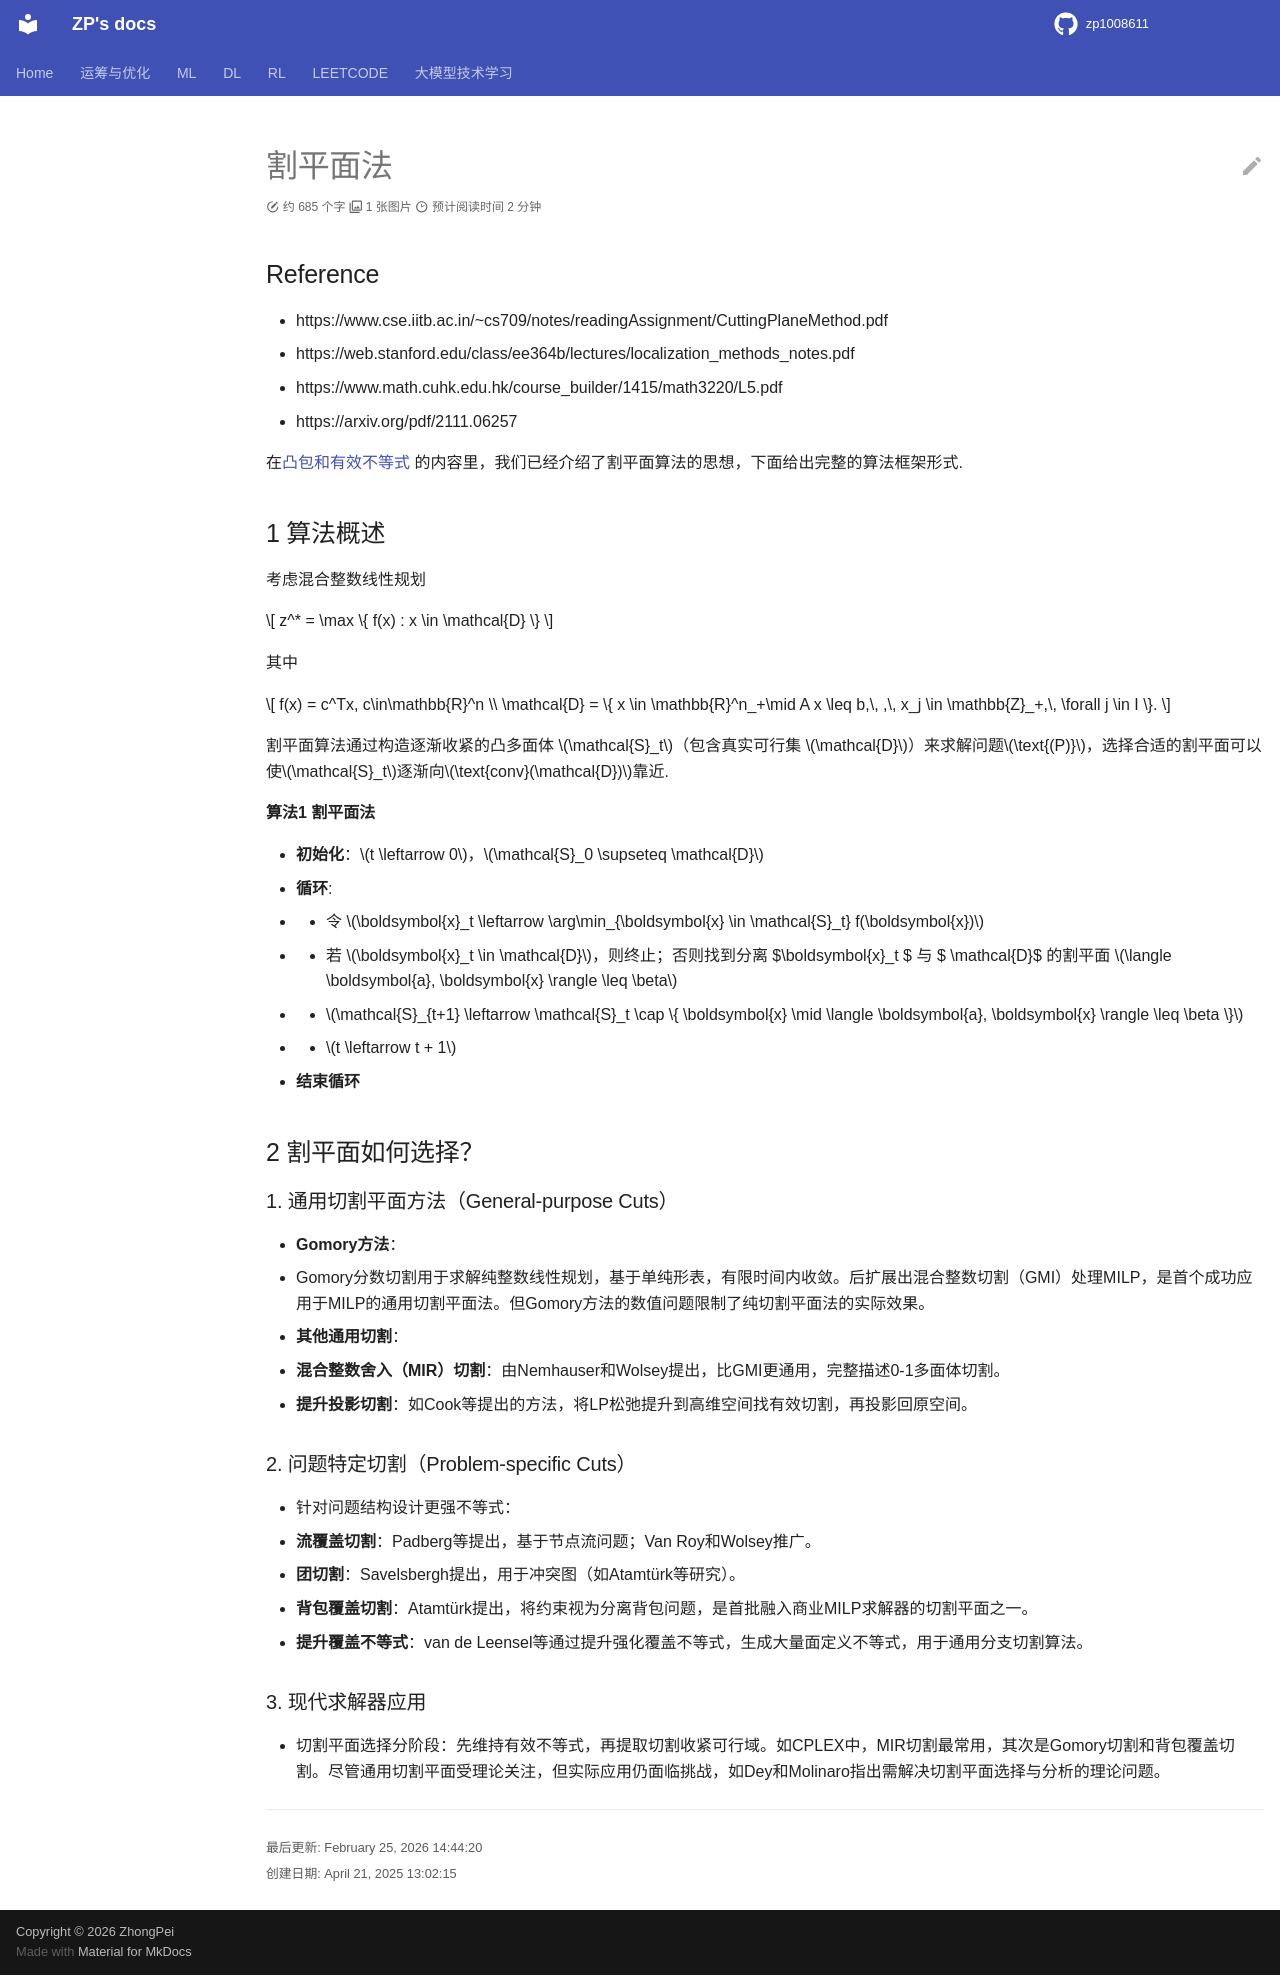

repository: zp1008611/zp1008611.github.io · page: oropt/or_exact/IP_cutting_planes/index.html · generator: mkdocs

割平面法
========



Reference

---------



-  https://www.cse.iitb.ac.in/~cs709/notes/readingAssignment/CuttingPlaneMethod.pdf

-  https://web.stanford.edu/class/ee364b/lectures/localization_methods_notes.pdf

-  https://www.math.cuhk.edu.hk/course_builder/1415/math3220/L5.pdf

-  https://arxiv.org/pdf/2111.06257



在\ `凸包和有效不等式 <..\IP_convex_hull_and_valid_ineq\README.md>`__

的内容里，我们已经介绍了割平面算法的思想，下面给出完整的算法框架形式.



1 算法概述

----------



| 考虑混合整数线性规划

| 



  .. math::





     z^* = \max \{ f(x) : x \in \mathcal{D} \} 

| 其中

| 



  .. math::





     f(x) = c^Tx, c\in\mathbb{R}^n\\

     \mathcal{D} = \{ x \in \mathbb{R}^n_+\mid A x \leq b,\, ,\, x_j \in \mathbb{Z}_+,\, \forall j \in I \}.



割平面算法通过构造逐渐收紧的凸多面体 $ :raw-latex:`\mathcal{S}`\_t

$（包含真实可行集 $ :raw-latex:`\mathcal{D}`

:math:`）来求解问题`\ :raw-latex:`\text{(P)}`\ :math:`，选择合适的割平面可以使`

:raw-latex:`\mathcal{S}`\_t

:math:`逐渐向`\ :raw-latex:`\text{conv}`(:raw-latex:`\mathcal{D}`)$靠近.



| **算法1 割平面法**

| 1 **初始化**\ ：$ t :raw-latex:`\leftarrow 0` :math:`，`

  :raw-latex:`\mathcal{S}`\_0

  :raw-latex:`\supseteq `:raw-latex:`\mathcal{D}` $

| 2 **循环**\ ：\ :math:`\\` 3 :math:`\quad` 令 $

  :raw-latex:`\boldsymbol{x}`\ *t

  :raw-latex:`\leftarrow `:raw-latex:`\arg`:raw-latex:`\min`*\ {:raw-latex:`\boldsymbol{x}`

  :raw-latex:`\in `:raw-latex:`\mathcal{S}`\_t}

  f(:raw-latex:`\boldsymbol{x}`) $

| 4 :math:`\quad` 若 $ :raw-latex:`\boldsymbol{x}`\_t

  :raw-latex:`\in `:raw-latex:`\mathcal{D}` $，则终止；否则找到分离 $

  :raw-latex:`\boldsymbol{x}`\ *t $ 与 $ :raw-latex:`\mathcal{D}` $

  的割平面 $ :raw-latex:`\langle `:raw-latex:`\boldsymbol{a}`,

  :raw-latex:`\boldsymbol{x}`

  :raw-latex:`\rangle `:raw-latex:`\leq `:raw-latex:`\beta `$

  5 :math:`\quad` $ :raw-latex:`\mathcal{S}`*\ {t+1}

  :raw-latex:`\leftarrow `:raw-latex:`\mathcal{S}`\_t

  :raw-latex:`\cap `{ :raw-latex:`\boldsymbol{x}`

  :raw-latex:`\mid `:raw-latex:`\langle `:raw-latex:`\boldsymbol{a}`,

  :raw-latex:`\boldsymbol{x}`

  :raw-latex:`\rangle `:raw-latex:`\leq `:raw-latex:`\beta `} $

| 6 :math:`\quad` $ t :raw-latex:`\leftarrow `t + 1 $

| 7 **结束循环**



2 割平面如何选择？

------------------



1. 通用切割平面方法（General-purpose Cuts）

~~~~~~~~~~~~~~~~~~~~~~~~~~~~~~~~~~~~~~~~~~~



-  **Gomory方法**\ ：



   -  Gomory分数切割用于求解纯整数线性规划，基于单纯形表，有限时间内收敛。后扩展出混合整数切割（GMI）处理MILP，是首个成功应用于MILP的通用切割平面法。但Gomory方法的数值问题限制了纯切割平面法的实际效果。



-  **其他通用切割**\ ：



   -  **混合整数舍入（MIR）切割**\ ：由Nemhauser和Wolsey提出，比GMI更通用，完整描述0-1多面体切割。

   -  **提升投影切割**\ ：如Cook等提出的方法，将LP松弛提升到高维空间找有效切割，再投影回原空间。



2. 问题特定切割（Problem-specific Cuts）

~~~~~~~~~~~~~~~~~~~~~~~~~~~~~~~~~~~~~~~~



-  针对问题结构设计更强不等式：



   -  **流覆盖切割**\ ：Padberg等提出，基于节点流问题；Van

      Roy和Wolsey推广。

   -  **团切割**\ ：Savelsbergh提出，用于冲突图（如Atamtürk等研究）。

   -  **背包覆盖切割**\ ：Atamtürk提出，将约束视为分离背包问题，是首批融入商业MILP求解器的切割平面之一。

   -  **提升覆盖不等式**\ ：van de

      Leensel等通过提升强化覆盖不等式，生成大量面定义不等式，用于通用分支切割算法。



3. 现代求解器应用

~~~~~~~~~~~~~~~~~



-  切割平面选择分阶段：先维持有效不等式，再提取切割收紧可行域。如CPLEX中，MIR切割最常用，其次是Gomory切割和背包覆盖切割。尽管通用切割平面受理论关注，但实际应用仍面临挑战，如Dey和Molinaro指出需解决切割平面选择与分析的理论问题。



.. raw:: html



   <!-- ## 割平面法简介  

   假设我们想要求解优化问题  

   $$ \min \{ f(\boldsymbol{x}) \mid \boldsymbol{x} \in X \}\quad\text{(P)}, $$  

   其中 $ X \subseteq \mathbb{R}^n $ 是凸集，$ f: \mathbb{R}^n \to \mathbb{R} $ 是凸函数，且假设最小值存在. 集合 $ X $ 只能通过即分离算法访问. 给定 $ \hat{\boldsymbol{x}} \in \mathbb{R}^n $，分离算法要么断言 $ \hat{\boldsymbol{x}} \in X $；要么返回一个超平面 $ \langle \boldsymbol{a}, \boldsymbol{x} \rangle \leq b $（称为割平面），将 $ \hat{\boldsymbol{x}} $ 与 $ X $ 分离，即 $ \langle \boldsymbol{a}, \hat{\boldsymbol{x}} \rangle > b $ 且对所有 $ \boldsymbol{x} \in X $ 有 $ \langle \boldsymbol{a}, \boldsymbol{x} \rangle \leq b $. 下图展示了这一过程: 割平面$ \langle \boldsymbol{a}, \boldsymbol{x} \rangle \leq b $将$ \hat{\boldsymbol{x}}$与$X$分离.

   ![alt text](image.png)  



   割平面算法通过构造逐渐收紧的凸多面体 $ X_t $（包含真实可行集 $ X $）来求解问题$\text{(P)}$，方法是从初始多面体 $ X_0 $ 中切割掉不可行部分（在一定容差范围内）. 当 $ \boldsymbol{x}_t \in X $ 时算法终止.    -->
